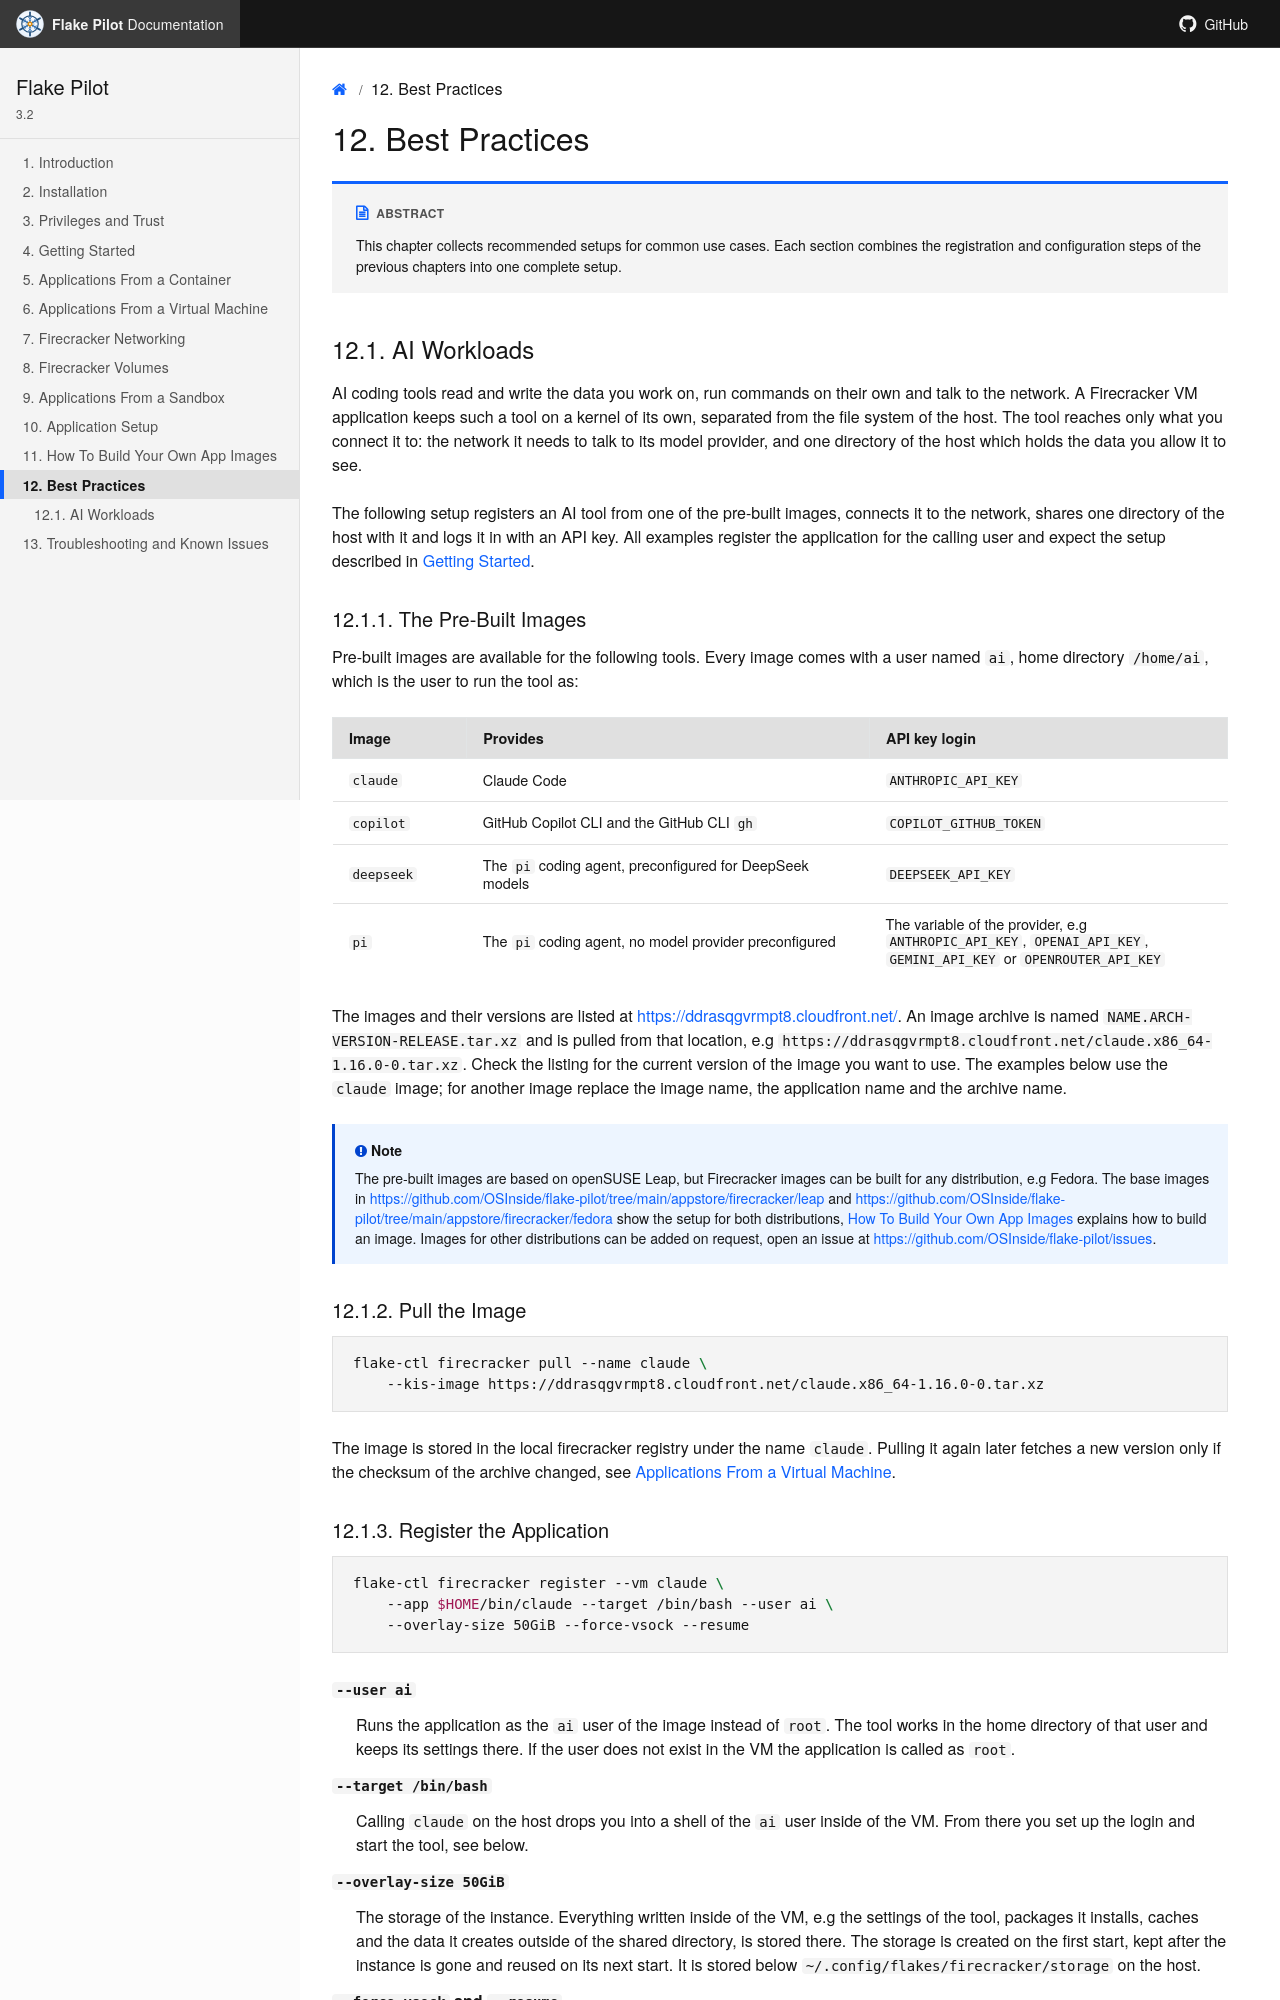

repository: OSInside/flake-pilot · page: best_practices.html · generator: sphinx

.. _best-practices:

==============
Best Practices
==============

.. hint:: **Abstract**

   This chapter collects recommended setups for common use cases.
   Each section combines the registration and configuration steps of
   the previous chapters into one complete setup.

.. _best-practices-ai:

AI Workloads
============

AI coding tools read and write the data you work on, run commands on
their own and talk to the network. A Firecracker VM application keeps
such a tool on a kernel of its own, separated from the file system of
the host. The tool reaches only what you connect it to: the network
it needs to talk to its model provider, and one directory of the host
which holds the data you allow it to see.

The following setup registers an AI tool from one of the pre-built
images, connects it to the network, shares one directory of the host
with it and logs it in with an API key. All examples register the
application for the calling user and expect the setup described in
:ref:`getting-started`.

The Pre-Built Images
--------------------

Pre-built images are available for the following tools. Every image
comes with a user named ``ai``, home directory ``/home/ai``, which is
the user to run the tool as:

.. list-table::
   :header-rows: 1
   :widths: 15 45 40

   * - Image
     - Provides
     - API key login
   * - ``claude``
     - Claude Code
     - ``ANTHROPIC_API_KEY``
   * - ``copilot``
     - GitHub Copilot CLI and the GitHub CLI ``gh``
     - ``COPILOT_GITHUB_TOKEN``
   * - ``deepseek``
     - The ``pi`` coding agent, preconfigured for DeepSeek models
     - ``DEEPSEEK_API_KEY``
   * - ``pi``
     - The ``pi`` coding agent, no model provider preconfigured
     - The variable of the provider, e.g ``ANTHROPIC_API_KEY``,
       ``OPENAI_API_KEY``, ``GEMINI_API_KEY`` or
       ``OPENROUTER_API_KEY``

The images and their versions are listed at
https://ddrasqgvrmpt8.cloudfront.net/. An image archive is named
``NAME.ARCH-VERSION-RELEASE.tar.xz`` and is pulled from that location,
e.g ``https://ddrasqgvrmpt8.cloudfront.net/claude.x86_64-1.16.0-0.tar.xz``.
Check the listing for the current version of the image you want to
use. The examples below use the ``claude`` image; for another image
replace the image name, the application name and the archive name.

.. note::

   The pre-built images are based on openSUSE Leap, but Firecracker
   images can be built for any distribution, e.g Fedora. The base
   images in
   https://github.com/OSInside/flake-pilot/tree/main/appstore/firecracker/leap
   and
   https://github.com/OSInside/flake-pilot/tree/main/appstore/firecracker/fedora
   show the setup for both distributions, :ref:`building-images`
   explains how to build an image. Images for other distributions
   can be added on request, open an issue at
   https://github.com/OSInside/flake-pilot/issues.

Pull the Image
--------------

.. code-block:: bash

   flake-ctl firecracker pull --name claude \
       --kis-image https://ddrasqgvrmpt8.cloudfront.net/claude.x86_64-1.16.0-0.tar.xz

The image is stored in the local firecracker registry under the name
``claude``. Pulling it again later fetches a new version only if the
checksum of the archive changed, see :ref:`vm-apps`.
